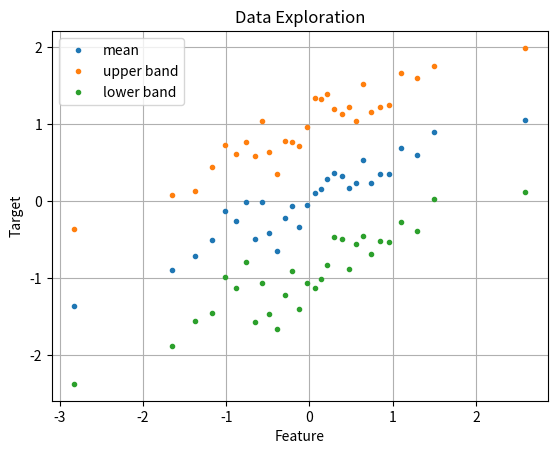

Recreate this plot in Python.
import numpy as np
import matplotlib.pyplot as plt

def np_ffill(arr):
    assert arr.ndim == 1, "arr must be a vector"
    # fill with the value 0 the array of indexes
    # where we have nan
    idx = np.where(~np.isnan(arr), np.arange(arr.size), 0)
    # forward fill with the maximum value
    # this index means that the value is not
    # nan at that index
    np.maximum.accumulate(idx, out=idx)
    # evaluate array at that index
    out = arr[idx]
    return out

def simple_data_explore(x, y, k = None, view:bool = True, view_scale:bool = True, ffill:bool = False, by_points:bool = True):
    assert x.ndim == 1, "x must be a vector"
    assert y.ndim == 1, "y must be a vector"
    assert x.size == y.size, "x and y must have the same number of observations"
    n = x.size
    if not k: k = int(np.sqrt(n))
    if by_points:
        xs = np.sort(x)
        xss = np.array_split(xs, k)
        buckets = np.zeros(k)
        for i in range(k-1):
            buckets[i] = xss[i][0]
        buckets[k-1] = xss[k-1][-1]
    else:
        buckets = np.linspace(np.min(x), np.max(x), k)
    y_est = np.zeros(k-1)
    scale_est = np.zeros(k-1)
    for i in range(k-1):
        tmp = y[np.logical_and(x>buckets[i], x<buckets[i+1])]
        if tmp.size:
            y_est[i] = np.mean(tmp)
            scale_est[i] = np.std(tmp)
        else:
            y_est[i] = np.nan
            scale_est[i] = np.nan
    # fix nans with forward fills
    if ffill:
        y_est = np_ffill(np_ffill(y_est)[::-1])[::-1]
        scale_est = np_ffill(np_ffill(scale_est)[::-1])[::-1]
    idx = np.logical_and(~np.isnan(y_est), ~np.isnan(scale_est))
    x_est = (buckets[1:]+buckets[:-1])/2
    y_est = y_est[idx]
    x_est = x_est[idx]
    scale_est = scale_est[idx]

    if view:
        plt.title('Data Exploration')
        plt.plot(x_est, y_est, '.', label = 'mean')
        if view_scale:
            plt.plot(x_est, y_est + scale_est, '.', label = 'upper band')
            plt.plot(x_est, y_est - scale_est, '.', label = 'lower band')
        plt.xlabel('Feature')
        plt.ylabel('Target')
        plt.legend()
        plt.grid(True)
        plt.show()
    return x_est, y_est, scale_est


if __name__ == '__main__':
    n = 1000
    a = 0.5
    x = np.random.normal(0,1,n)
    y = a*x + np.random.normal(0,1,n)
    simple_data_explore(x, y)




